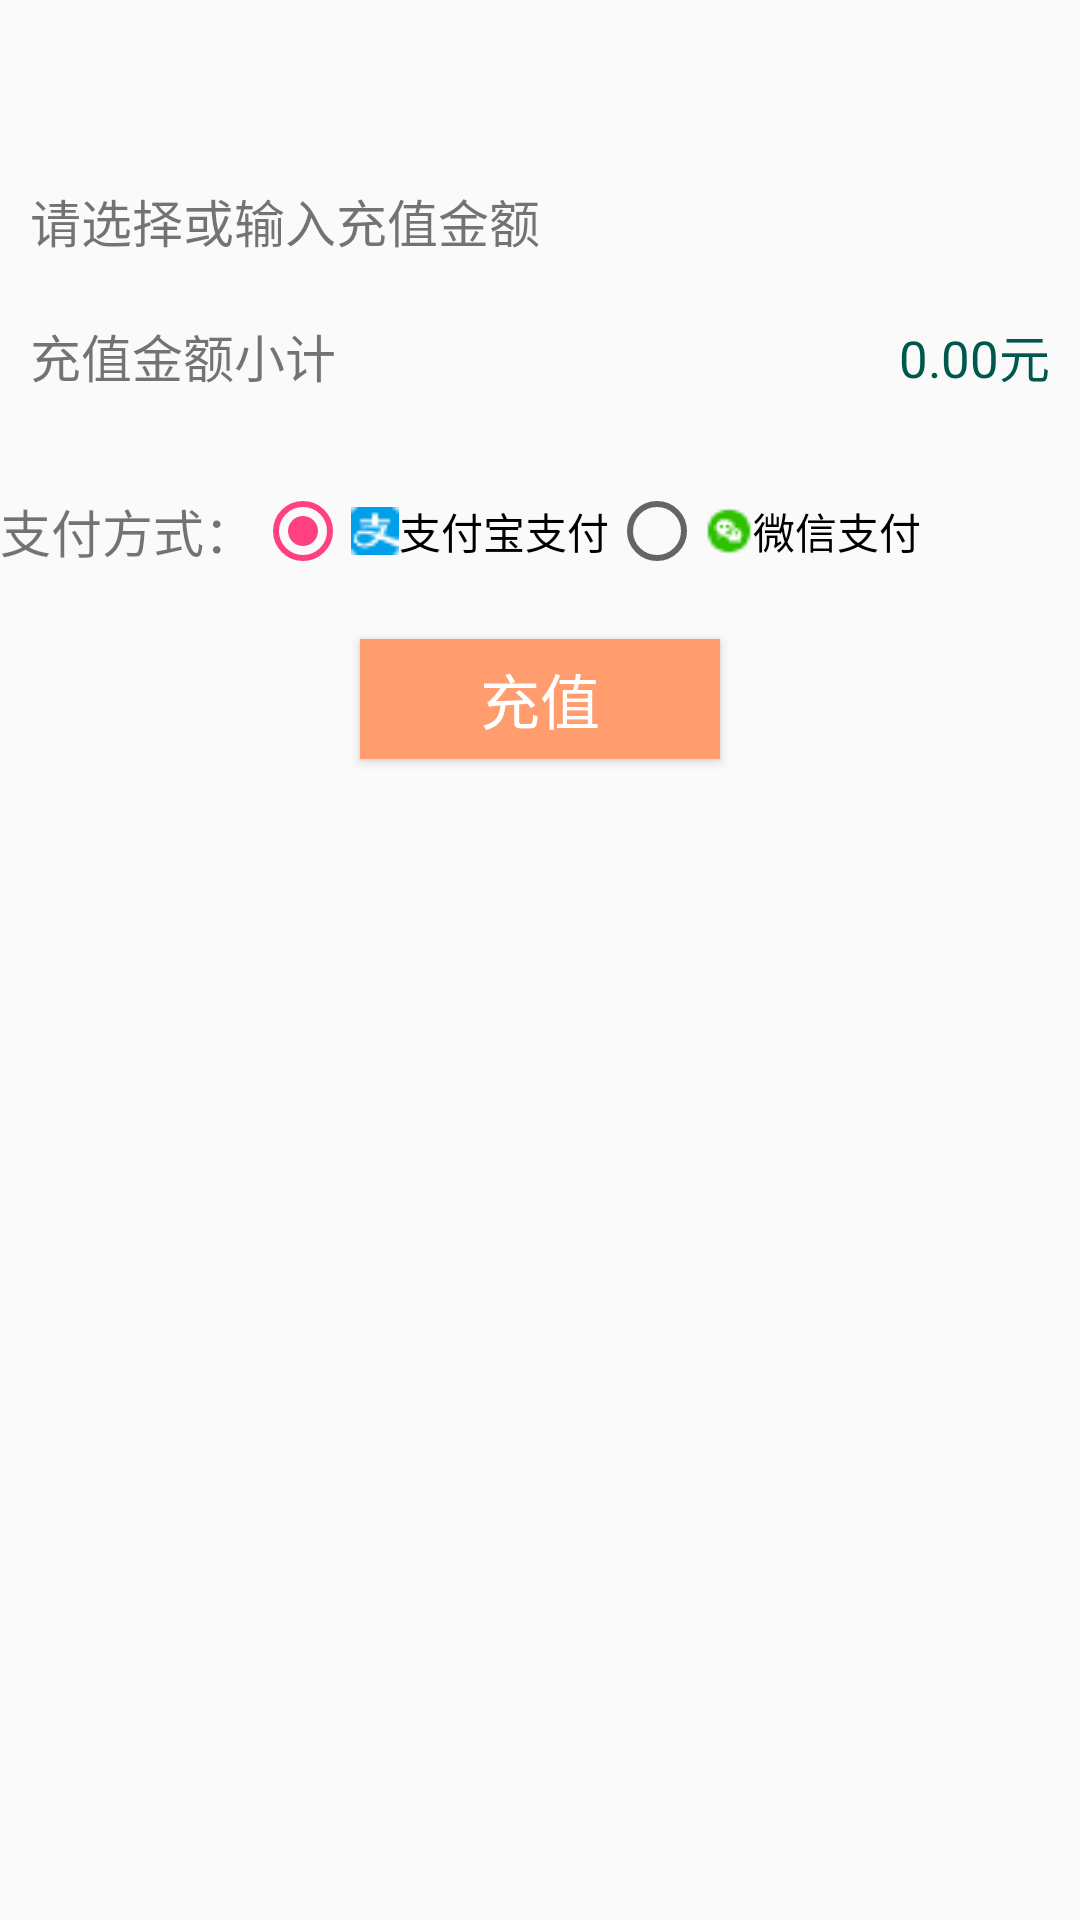

Here is an Android app screen rendered from its layout file. Give the layout XML and the strings, colors and styles it references.
<!-- AndroidManifest.xml: application theme ThemeNoActionBar -->
<!-- res/layout/activity_charge.xml -->
<?xml version="1.0" encoding="utf-8"?>
<LinearLayout xmlns:android="http://schemas.android.com/apk/res/android"
    xmlns:app="http://schemas.android.com/apk/res-auto"
    xmlns:tools="http://schemas.android.com/tools"
    android:layout_width="match_parent"
    android:layout_height="match_parent"
    android:orientation="vertical"
    tools:context=".module.ChargeActivity">
    <androidx.appcompat.widget.Toolbar
        style="@style/ToolbarStyle"
        android:layout_width="match_parent"
        android:layout_height="46dp"
        app:titleTextColor="#000000"
        android:id="@+id/charge_toolbar"/>
    <TextView
        android:padding="10dp"
        android:text="@string/charge_tip"
        android:textSize="17sp"
        android:layout_width="match_parent"
        android:layout_height="wrap_content"
        android:layout_marginTop="5dp"/>

    <androidx.recyclerview.widget.RecyclerView
        android:id="@+id/charge_list"
        android:background="@android:color/white"
        android:layout_width="match_parent"
        android:layout_height="wrap_content">

    </androidx.recyclerview.widget.RecyclerView>

    <LinearLayout
        android:padding="10dp"
        android:layout_width="match_parent"
        android:layout_height="wrap_content"
        android:orientation="horizontal">

        <TextView
            android:text="@string/charge_total"
            android:layout_width="0dp"
            android:layout_weight="1"
            android:layout_height="wrap_content"
            android:textSize="17sp" />
        <TextView
            android:textSize="17sp"
            android:text="@string/charge_money"
            android:textColor="@color/colorPrimaryDark"
            android:layout_width="wrap_content"
            android:layout_height="wrap_content"
            android:id="@+id/money_total_text"/>
    </LinearLayout>
    <LinearLayout
        android:layout_width="match_parent"
        android:layout_height="wrap_content"
        android:orientation="horizontal"
        android:layout_marginTop="20dp">
        <TextView
            android:layout_width="wrap_content"
            android:layout_height="wrap_content"
            android:text="@string/payment"
            android:textSize="17sp"
            android:layout_gravity="center"/>
        <RadioGroup
            android:layout_width="wrap_content"
            android:layout_height="wrap_content"
            android:orientation="horizontal"
            android:id="@+id/payment">
            <RadioButton
                android:layout_width="wrap_content"
                android:layout_height="wrap_content"
                android:drawableStart="@drawable/alipay"
                android:text="@string/ali_pay"
                android:checked="true"
                android:id="@+id/ali_pay"/>
            <RadioButton
                android:layout_width="wrap_content"
                android:layout_height="wrap_content"
                android:drawableStart="@drawable/wechat"
                android:text="@string/we_chat"
                android:id="@+id/we_chat"/>
        </RadioGroup>
    </LinearLayout>

    <Button
        android:layout_width="120dp"
        android:layout_height="40dp"
        android:layout_marginTop="20dp"
        android:layout_gravity="center"
        android:background="#FF9D6F"
        android:text="@string/nav_charge"
        android:textSize="20sp"
        android:textColor="#FFFFFF"
        android:id="@+id/charge_btn"/>

</LinearLayout>
<!-- resources referenced by this layout -->
<resources>
  <color name="colorPrimaryDark">#00574B</color>
  <!-- drawable alipay: png bitmap (drawable, 514 bytes) -->
  <!-- drawable wechat: png bitmap (drawable, 555 bytes) -->
  <string name="ali_pay">支付宝支付</string>
  <string name="charge_money">0.00元</string>
  <string name="charge_tip">请选择或输入充值金额</string>
  <string name="charge_total">充值金额小计</string>
  <string name="nav_charge">充值</string>
  <string name="payment">支付方式：</string>
  <string name="we_chat">微信支付</string>
  <style name="ToolbarStyle" parent="Base.Widget.AppCompat.Toolbar">
          <item name="contentInsetStart">0dp</item>
          <item name="contentInsetStartWithNavigation">0dp</item>
      </style>
  <style name="ThemeNoActionBar" parent="Theme.AppCompat.Light.NoActionBar">
          <item name="colorPrimary">#3F51B5</item>
          <item name="colorPrimaryDark">#303F9F</item>
          <item name="colorAccent">#FF4081</item>
          <item name="android:textColorPrimary">#00ff00</item>
          <item name="android:textAppearanceSmallPopupMenu">@style/popmeuText</item>
          <item name="android:textAppearanceLargePopupMenu">@style/popmeuText</item>
      </style>
  <style name="popmeuText">
          <item name="android:textColor">@color/colorText</item>
          <item name="android:textSize">20sp</item>
          <item name="android:gravity">center</item>
      </style>
  <color name="colorText">#272727</color>
</resources>
